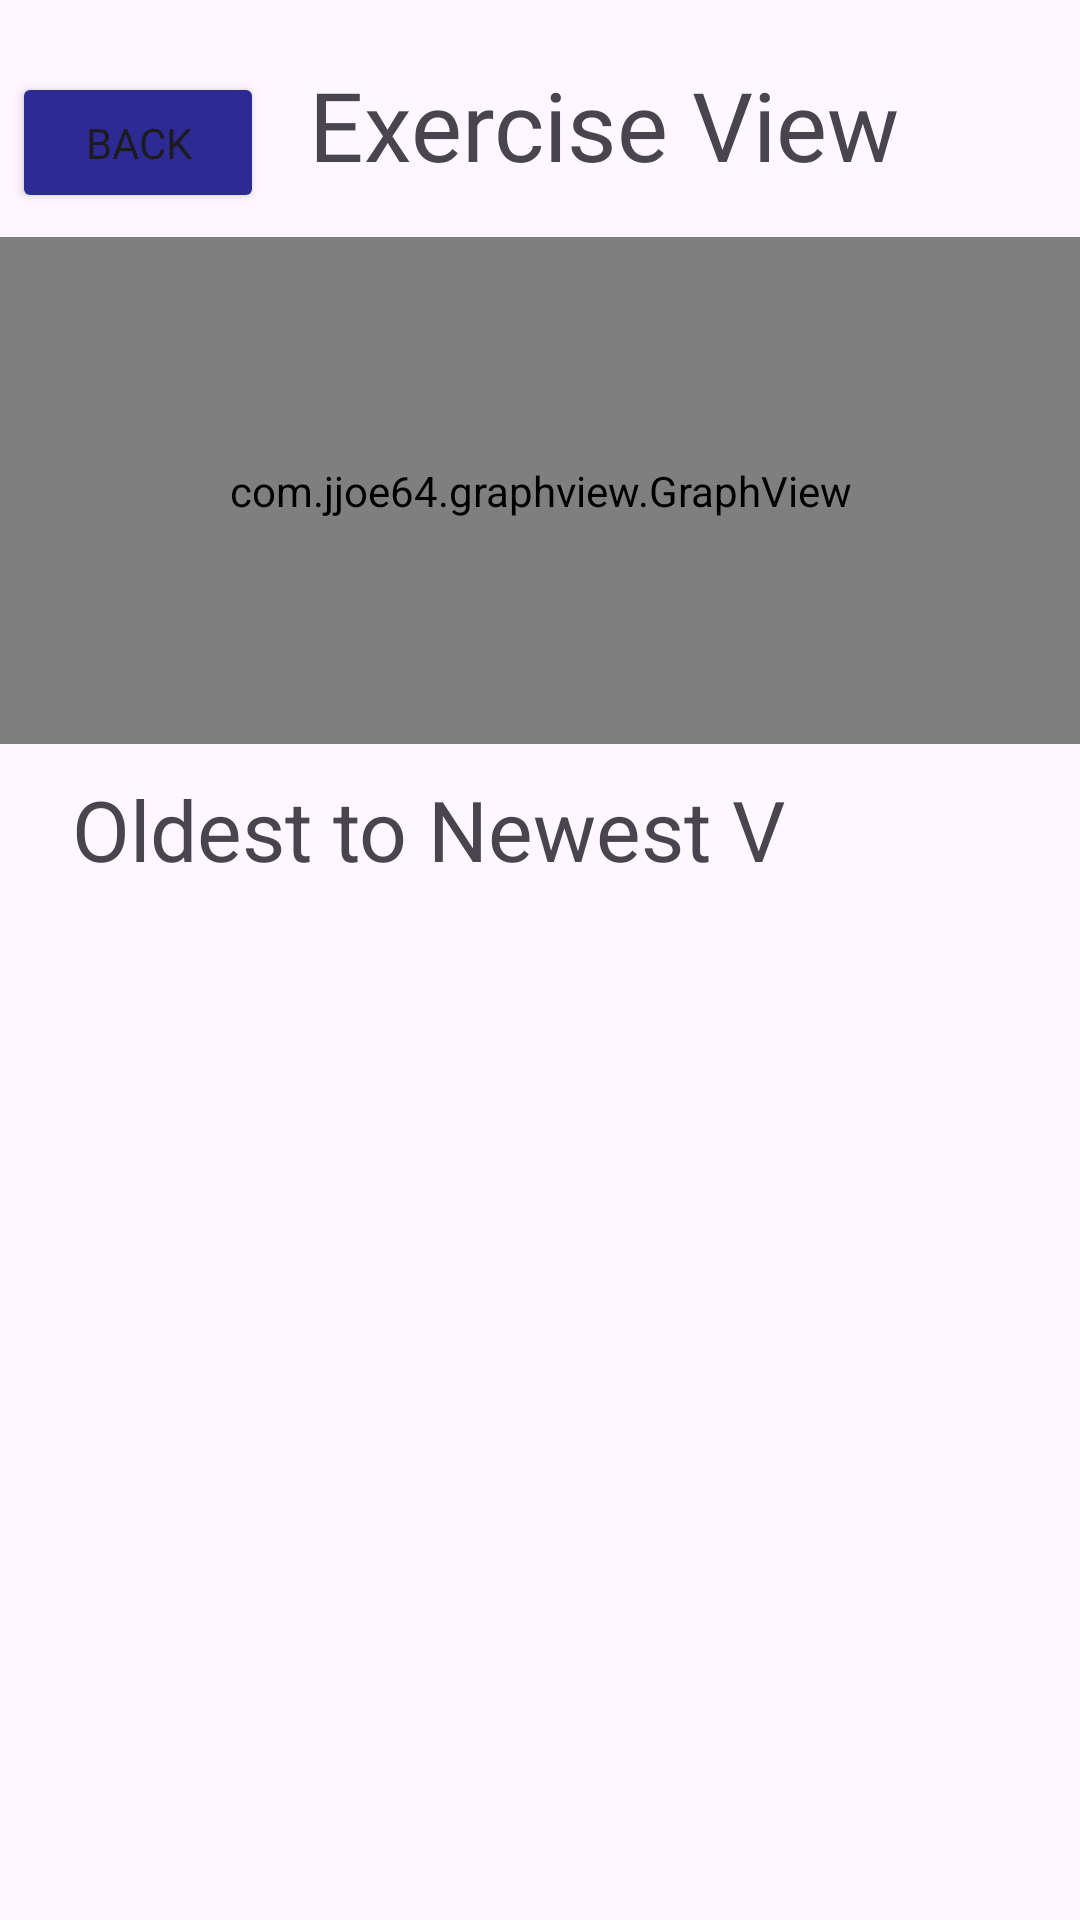

The Android layout XML behind this screen, and the referenced resources:
<!-- AndroidManifest.xml: application theme Theme.LiftNotes -->
<!-- res/layout/exercise_view.xml -->
<?xml version="1.0" encoding="utf-8"?>
<androidx.constraintlayout.widget.ConstraintLayout xmlns:android="http://schemas.android.com/apk/res/android"
    android:layout_width="match_parent"
    android:layout_height="match_parent"
    xmlns:app="http://schemas.android.com/apk/res-auto"
    xmlns:tools="http://schemas.android.com/tools"
    tools:context=".ExerciseView"
    >

    <Button
        android:id="@+id/back"
        android:layout_width="84dp"
        android:layout_height="47dp"
        android:layout_marginStart="4dp"
        android:layout_marginTop="24dp"
        android:backgroundTint="@color/dark_blue"
        android:fontFamily="@font/kanit_medium"
        android:text="Back"
        app:layout_constraintEnd_toStartOf="@+id/exercise_text"
        app:layout_constraintHorizontal_bias="0.0"
        app:layout_constraintStart_toStartOf="parent"
        app:layout_constraintTop_toTopOf="parent" />

    <TextView
        android:id="@+id/exercise_text"
        android:layout_width="wrap_content"
        android:layout_height="wrap_content"
        android:layout_marginTop="20dp"
        android:fontFamily="@font/kanit_semibold"
        android:text="Exercise View"
        android:textSize="32sp"
        app:layout_constraintEnd_toEndOf="parent"
        app:layout_constraintHorizontal_bias="0.631"
        app:layout_constraintStart_toStartOf="parent"
        app:layout_constraintTop_toTopOf="parent" />

    <androidx.recyclerview.widget.RecyclerView
        android:id="@+id/recycler_view"
        android:layout_width="328dp"
        android:layout_height="370dp"
        android:layout_marginTop="244dp"
        app:layout_constraintEnd_toEndOf="parent"
        app:layout_constraintHorizontal_bias="0.493"
        app:layout_constraintStart_toStartOf="parent"
        app:layout_constraintTop_toBottomOf="@+id/exercise_text" />

    <TextView
        android:id="@+id/sort"
        android:layout_width="wrap_content"
        android:layout_height="wrap_content"
        android:layout_marginStart="24dp"
        android:layout_marginBottom="12dp"
        android:text="Oldest to Newest V"
        android:textSize="28sp"
        app:layout_constraintBottom_toTopOf="@+id/recycler_view"
        app:layout_constraintStart_toStartOf="parent" />

    <com.jjoe64.graphview.GraphView
        android:id="@+id/graph"
        android:layout_width="match_parent"
        android:layout_height="169dp"
        android:layout_marginTop="16dp"
        app:layout_constraintStart_toStartOf="parent"
        app:layout_constraintTop_toBottomOf="@+id/exercise_text" />
</androidx.constraintlayout.widget.ConstraintLayout>
<!-- resources referenced by this layout -->
<resources>
  <color name="dark_blue">#2D2B93</color>
  <style name="Theme.LiftNotes" parent="Base.Theme.LiftNotes" />
  <style name="Base.Theme.LiftNotes" parent="Theme.Material3.DayNight.NoActionBar">
          
          
      </style>
</resources>
